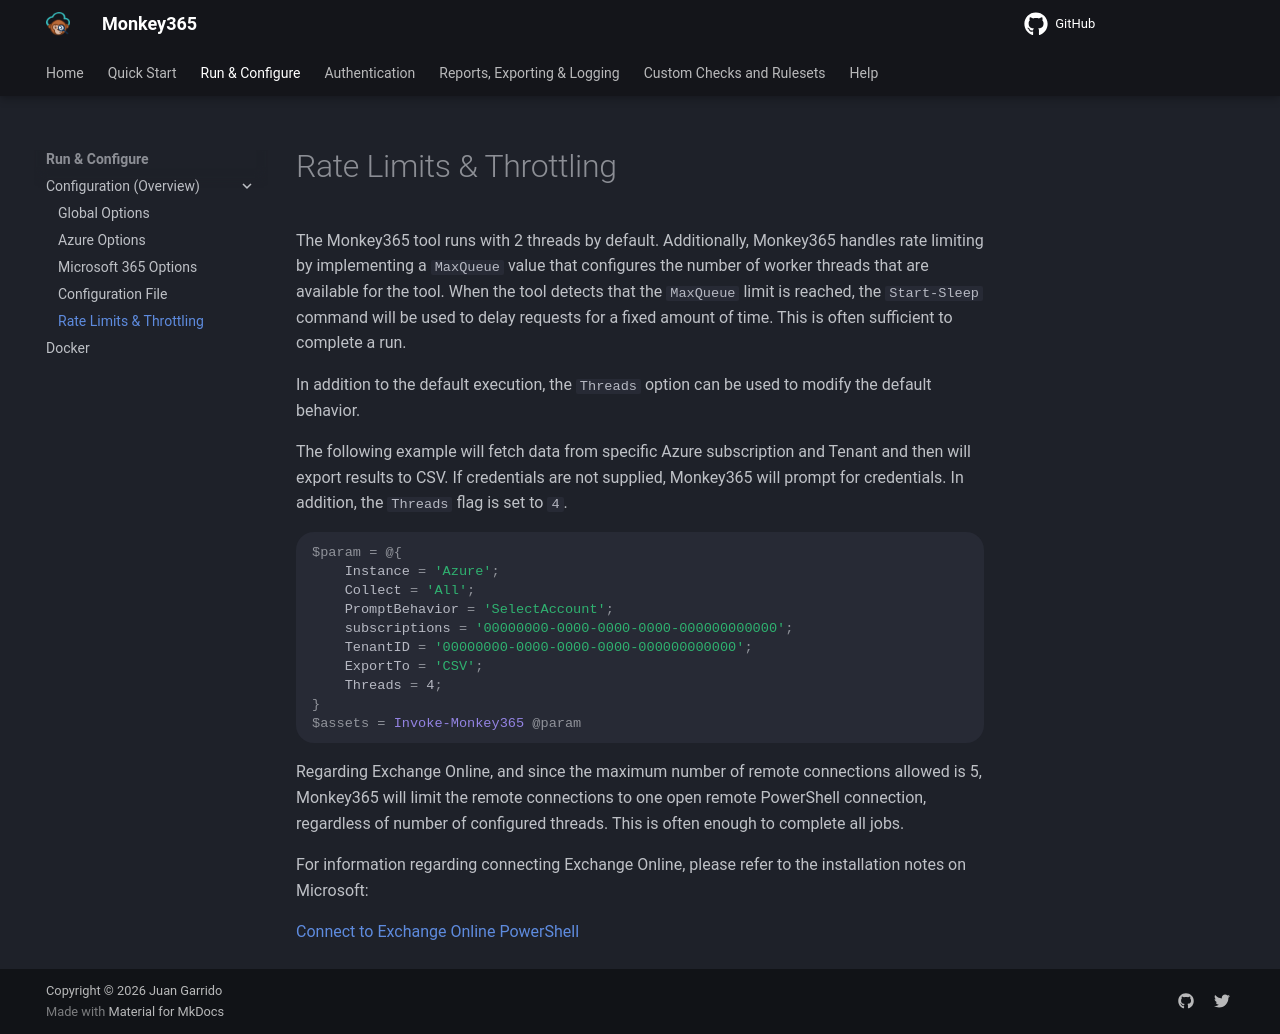

repository: silverhack/monkey365 · page: configuration/rate-limit/index.html · generator: mkdocs

---
author: Juan Garrido
---

The Monkey365 tool runs with 2 threads by default. Additionally, Monkey365 handles rate limiting by implementing a ```MaxQueue``` value that configures the number of worker threads that are available for the tool. When the tool detects that the ```MaxQueue``` limit is reached, the ```Start-Sleep``` command will be used to delay requests for a fixed amount of time. This is often sufficient to complete a run.

In addition to the default execution, the ```Threads``` option can be used to modify the default behavior.

The following example will fetch data from specific Azure subscription and Tenant and then will export results to CSV. If credentials are not supplied, Monkey365 will prompt for credentials. In addition, the ```Threads``` flag is set to ```4```.

``` powershell
$param = @{
    Instance = 'Azure';
    Collect = 'All';
    PromptBehavior = 'SelectAccount';
    subscriptions = '00000000-0000-0000-0000-000000000000';
    TenantID = '00000000-0000-0000-0000-000000000000';
    ExportTo = 'CSV';
    Threads = 4;
}
$assets = Invoke-Monkey365 @param
```

Regarding Exchange Online, and since the maximum number of remote connections allowed is 5, Monkey365 will limit the remote connections to one open remote PowerShell connection, regardless of number of configured threads. This is often enough to complete all jobs.

For information regarding connecting Exchange Online, please refer to the installation notes on Microsoft:

<a href='https://docs.microsoft.com/en-us/powershell/exchange/connect-to-exchange-online-powershell?view=exchange-ps' target='_blank'>Connect to Exchange Online PowerShell</a>
